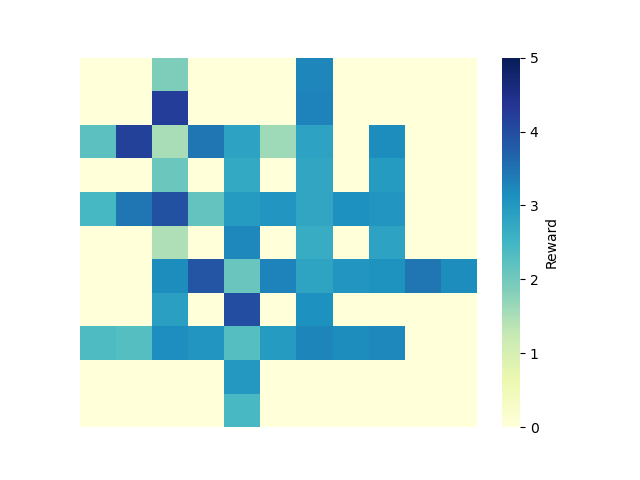

Values plotted in this chart, from the file beside it:
0, 1, 2, 3, 4, 5, 6, 7, 8, 9, 10
0.0, 0.0, 1.882, 0.0, 0.0, 0.0, 3.247, 0.0, 0.0, 0.0, 0.0
0.0, 0.0, 4.23, 0.0, 0.0, 0.0, 3.287, 0.0, 0.0, 0.0, 0.0
2.21, 4.175, 1.505, 3.449, 2.838, 1.616, 2.837, 0.0, 3.176, 0.0, 0.0
0.0, 0.0, 2.071, 0.0, 2.719, 0.0, 2.788, 0.0, 2.966, 0.0, 0.0
2.457, 3.447, 3.932, 2.132, 2.951, 3.032, 2.782, 3.117, 3.031, 0.0, 0.0
0.0, 0.0, 1.472, 0.0, 3.226, 0.0, 2.664, 0.0, 2.849, 0.0, 0.0
0.0, 0.0, 3.168, 3.874, 2.109, 3.293, 2.82, 3.033, 3.103, 3.474, 3.172
0.0, 0.0, 2.875, 0.0, 3.993, 0.0, 3.116, 0.0, 0.0, 0.0, 0.0
2.377, 2.287, 3.153, 3.045, 2.285, 2.961, 3.272, 3.183, 3.241, 0.0, 0.0
0.0, 0.0, 0.0, 0.0, 3.002, 0.0, 0.0, 0.0, 0.0, 0.0, 0.0
0.0, 0.0, 0.0, 0.0, 2.425, 0.0, 0.0, 0.0, 0.0, 0.0, 0.0
